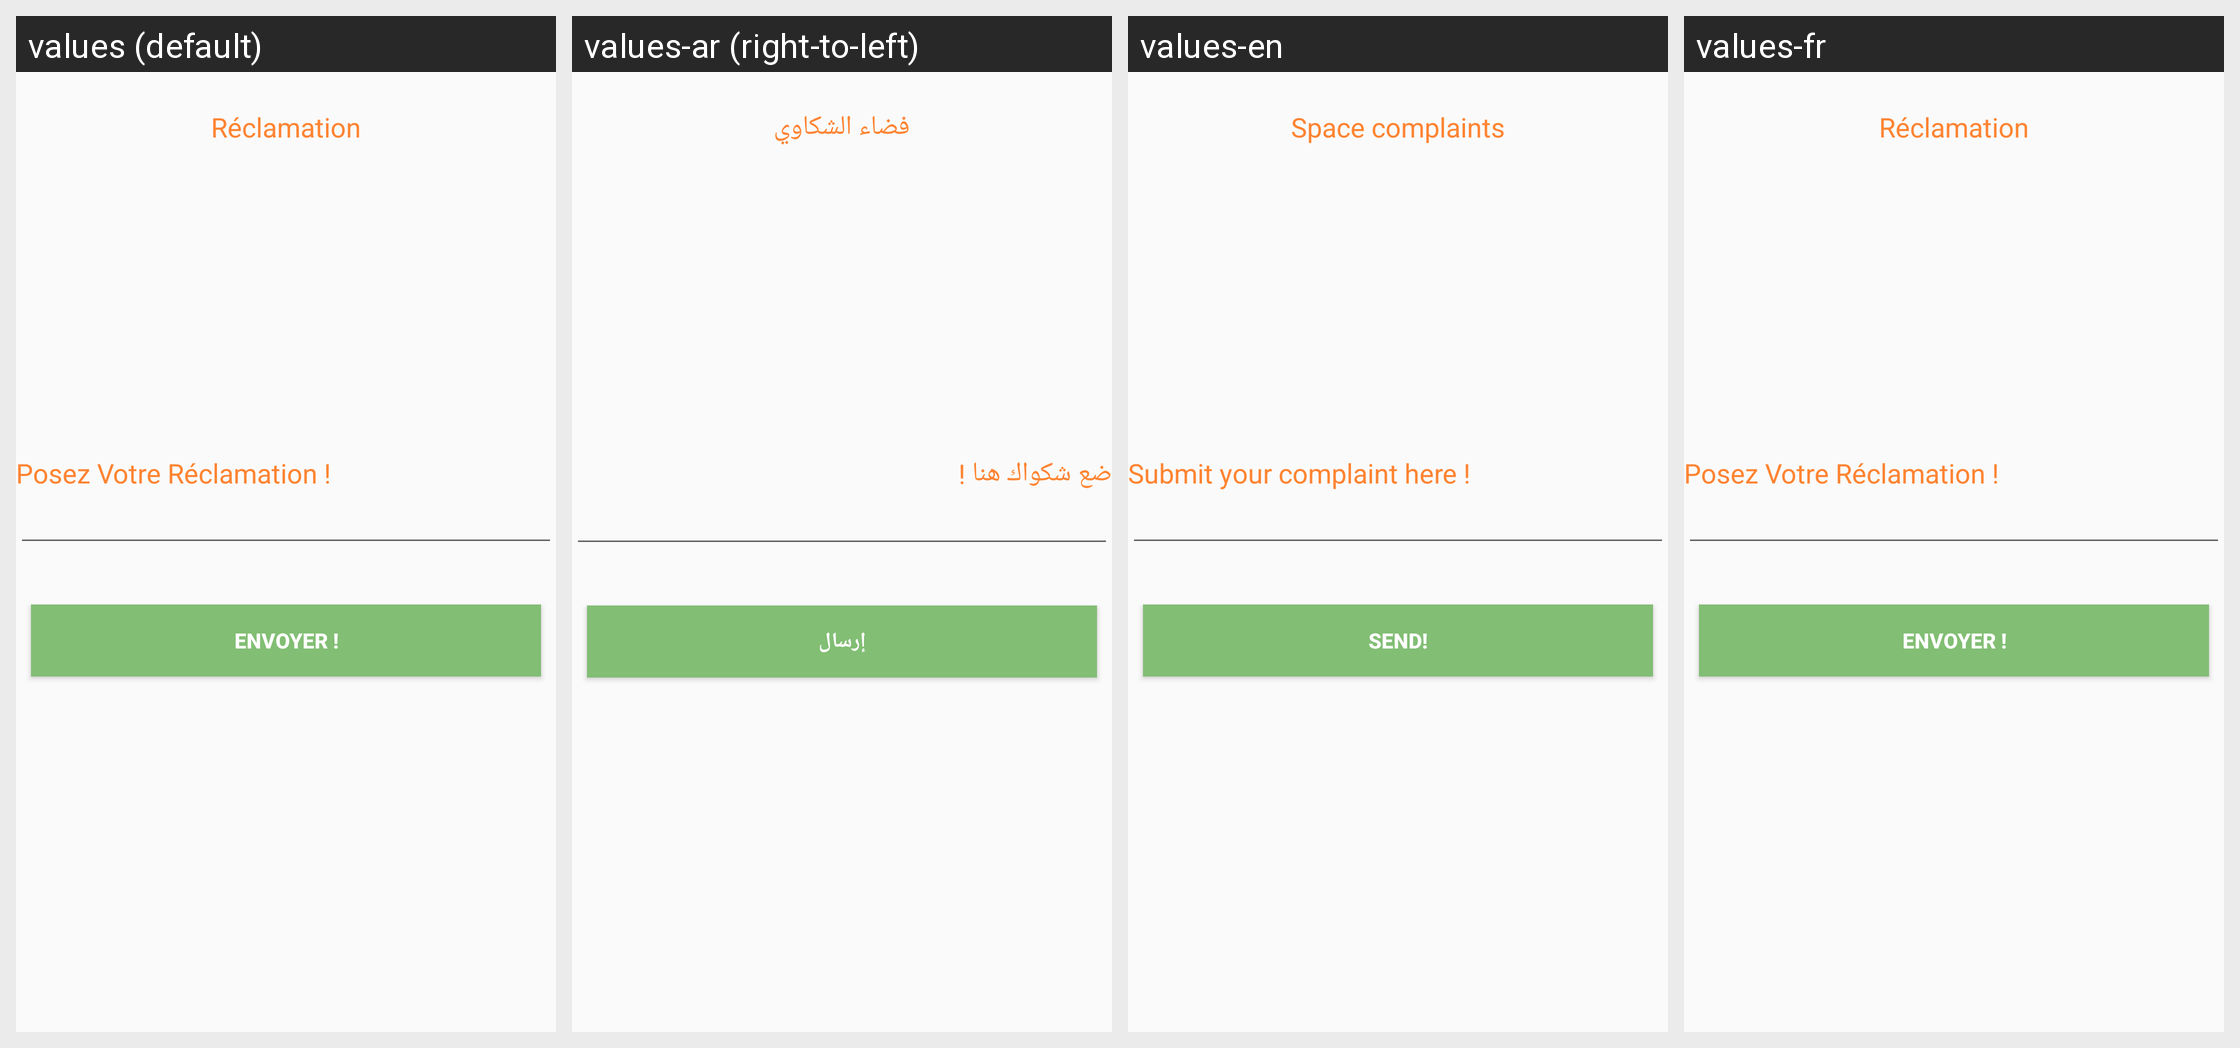

For this localized Android screen grid, give each drawn string resource with its value in every locale shown.
Android screen res/layout/reclamation.xml rendered under 4 locales, left to right: values (default), values-ar (right-to-left), values-en, values-fr. Device: Nexus 5 (rendered at 1080×1920; each locale shown at half size, 540×960, under a caption strip naming it); theme AppTheme.
Strings drawn on this screen, with the default value and each locale's value (text and hints the layout hard-codes, and strings that could not be matched under every locale, appear in the picture but are not listed):

Posezreclamation
  values: Posez Votre Réclamation !
  values-ar: ضع شكواك هنا !
  values-en: Submit your complaint here !
  values-fr: Posez Votre Réclamation !

envoyer
  values: Envoyer !
  values-ar: إرسال
  values-en: Send!
  values-fr: Envoyer !
